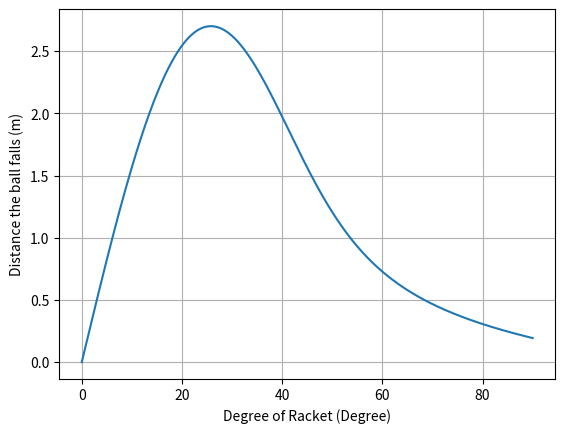

Reproduce this figure in Python.
import numpy as np
import matplotlib.pyplot as plt
import math

# Constant variables
g = 9.81  # m/s^2
S_x_max = 2.65  # m
h_drop = 2  # m
h_hit = 0.4  # m

m_ball = 0.024
e = 0.378
I_bat = 0.024
r = 0.4

# Free Falling of Squash ball
u_y = -math.sqrt(2 * g * (h_drop - h_hit))  # m/s

# Assume Suitable Projectile motion for longest Range
thetaV = 40.71  # deg
float_time = math.sqrt((2 * (S_x_max * math.tan(math.radians(thetaV)) + h_hit)) / g)
v_x = S_x_max / float_time
v_y =  math.sqrt((v_x/math.cos(math.radians(thetaV)))**2 - v_x**2)

# Find ThetaB for suitable Projectile motion for longest Range
thetaB = math.atan(v_x / (v_y + abs(u_y)))  # Radians
u_per = u_y * math.cos(thetaB)
u_par = u_y * math.sin(thetaB)

v_per = (v_x - abs(u_par) * math.cos(thetaB)) / math.sin(thetaB)

# Find angular velocity (w) of the bat during collision
A = I_bat * (1 + e)
B = e * I_bat / r - m_ball * r
C = I_bat / r - m_ball * r

w_i = (B * u_per + C * v_per) / A

# Find relation between S_x and thetaB
X = np.linspace(0, 90, 1000)  # Angle in degrees
X_rad = np.radians(X)  # Convert to radians for calculations

term1 = (A * w_i - B * u_y * np.cos(X_rad)) / C
term2 = abs(u_y) * np.sin(X_rad)

v_x_expr = term1 * np.sin(X_rad) + term2 * np.cos(X_rad)
v_y_expr = term1 * np.cos(X_rad) - term2 * np.sin(X_rad)

time_expr = (v_y_expr + np.sqrt(v_y_expr**2 + 2 * g * h_hit)) / g
S_x = v_x_expr * time_expr 

# Plot results
fig, ax = plt.subplots()
ax.plot(X, S_x)
ax.set_xlabel("Degree of Racket (Degree)")
ax.set_ylabel("Distance the ball falls (m)")
plt.grid()
plt.show()